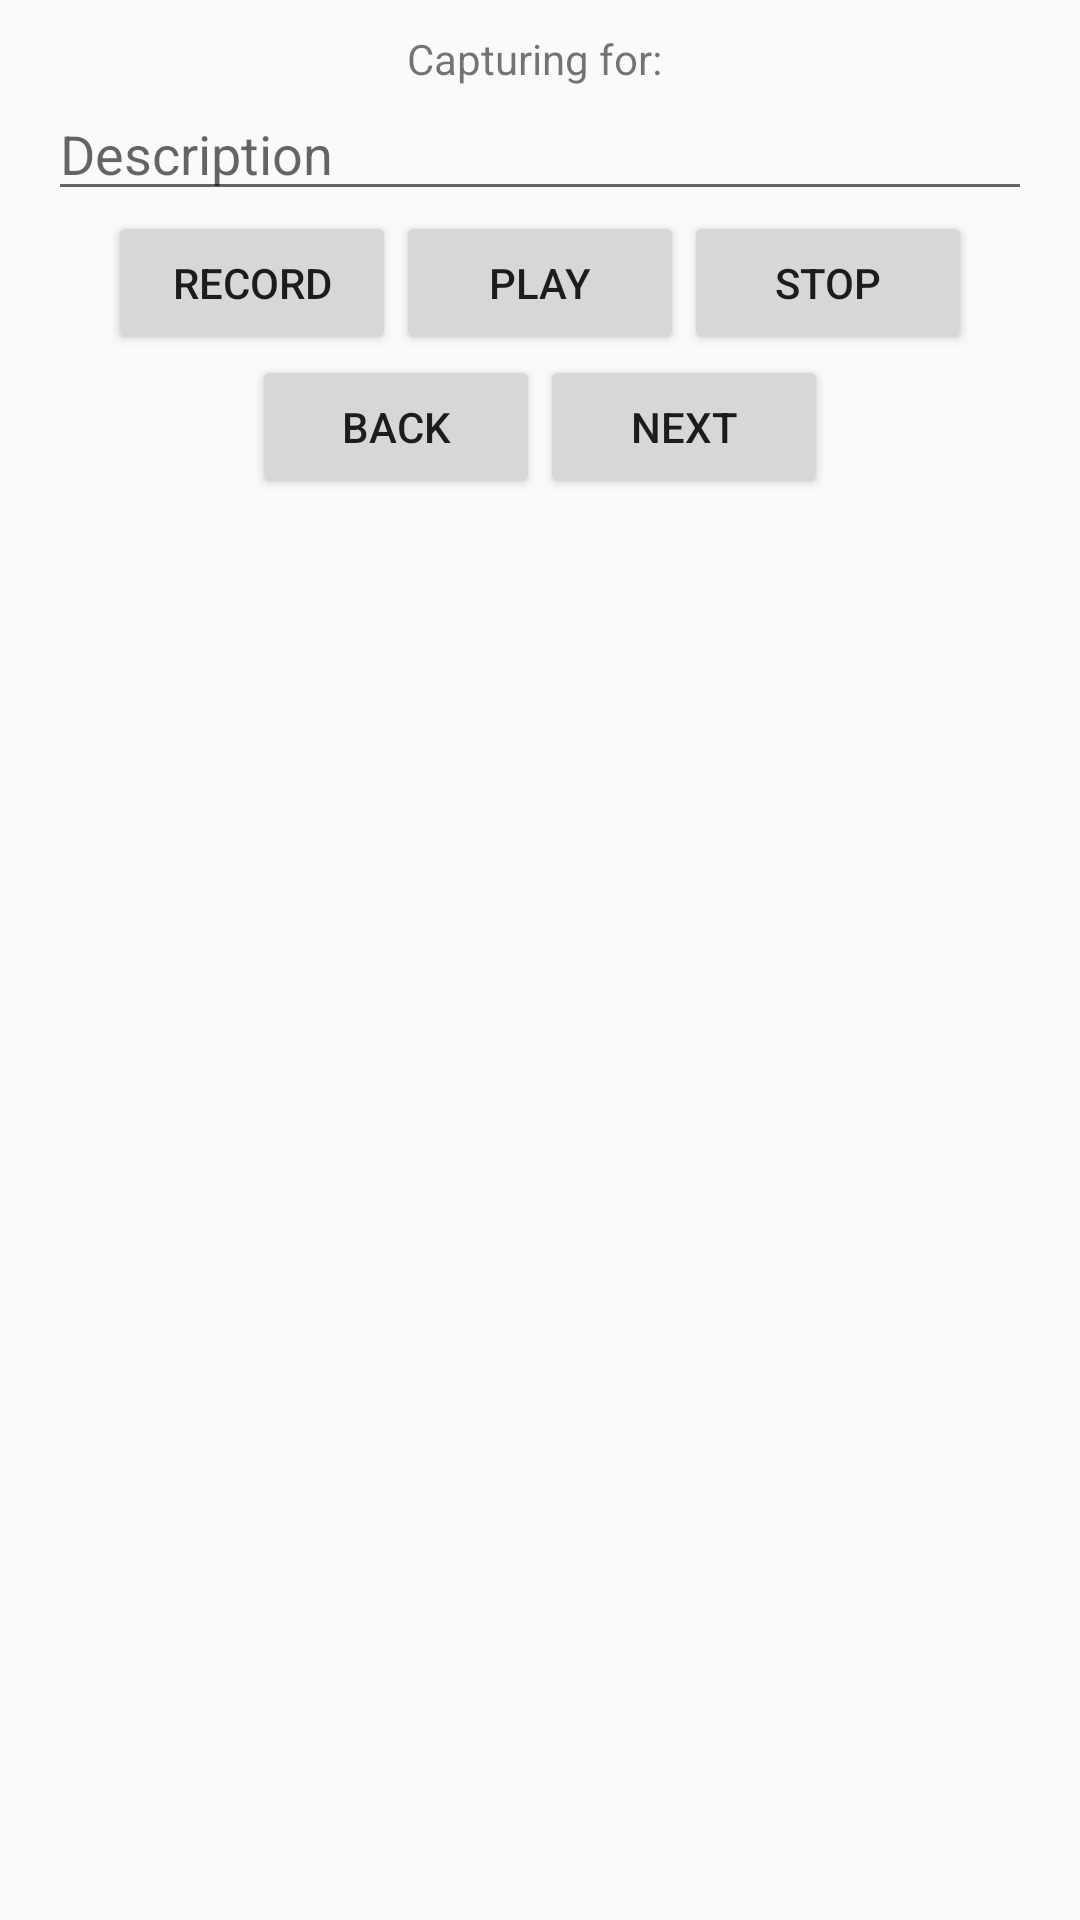

The Android layout XML behind this screen, and the referenced resources:
<!-- AndroidManifest.xml: application theme AppTheme -->
<!-- res/layout/activity_capture.xml -->
<ScrollView
    xmlns:android="http://schemas.android.com/apk/res/android"
    xmlns:tools="http://schemas.android.com/tools"
    android:layout_width="match_parent"
    android:layout_height="wrap_content">

<LinearLayout
    android:orientation="vertical"
    android:layout_width="match_parent"
    android:layout_height="wrap_content"
    android:gravity="center"
    android:paddingTop="10dp"
    android:paddingLeft="16dp"
    android:paddingRight="16dp">

    <TextView android:id="@+id/capturetitle"
        android:text="Capturing for: "
        android:paddingBottom="0dp"
        android:layout_marginBottom="0dp"
        android:layout_width="wrap_content"
        android:layout_height="wrap_content" />

    <ImageView
        android:layout_width="wrap_content"
        android:layout_height="wrap_content"
        android:id="@+id/myimageview" />

    <EditText android:id="@+id/edit_message"
        android:layout_width="match_parent"
        android:layout_height="wrap_content"
        android:singleLine="true"
        android:hint="@string/capture_word_hint"></EditText>

    <LinearLayout
        android:gravity="center"
        android:id="@+id/audiobuttons"
        android:layout_width="match_parent"
        android:layout_height="wrap_content"
        >
        <Button
            android:id="@+id/recordbutton"
            android:layout_width="96dp"
            android:layout_height="wrap_content"
            android:text="@string/capture_record_button"
            android:onClick="recordButton">

        </Button>
        <Button
            android:id="@+id/playbutton"
            android:layout_width="96dp"
            android:layout_height="wrap_content"
            android:text="@string/capture_play_button"
            android:onClick="playButton"></Button>
        <Button
            android:layout_width="96dp"
            android:layout_height="wrap_content"
            android:text="@string/capture_stop_button"
            android:id="@+id/stopbutton"
            android:onClick="stopButton"
            >

        </Button>
    </LinearLayout>
   <LinearLayout
        android:gravity="center"
        android:layout_width="match_parent"
        android:layout_height="wrap_content"
        >
        <Button
            android:onClick="backButton"
            android:id="@+id/backbutton"
            android:text="@string/capture_back_button"
            android:layout_width="96dp"
            android:layout_height="wrap_content"></Button>
        <Button
            android:onClick="nextButton"
            android:id="@+id/nextbutton"
            android:text="@string/capture_next_button"
            android:layout_alignParentRight="true"
            android:layout_width="96dp"
            android:layout_height="wrap_content"></Button>
    </LinearLayout>

</LinearLayout>
</ScrollView>
<!-- resources referenced by this layout -->
<resources>
  <string name="capture_back_button">Back</string>
  <string name="capture_next_button">Next</string>
  <string name="capture_play_button">Play</string>
  <string name="capture_record_button">Record</string>
  <string name="capture_stop_button">Stop</string>
  <string name="capture_word_hint">Description</string>
  <style name="AppTheme" parent="Theme.AppCompat.Light.DarkActionBar">
          
      </style>
</resources>
